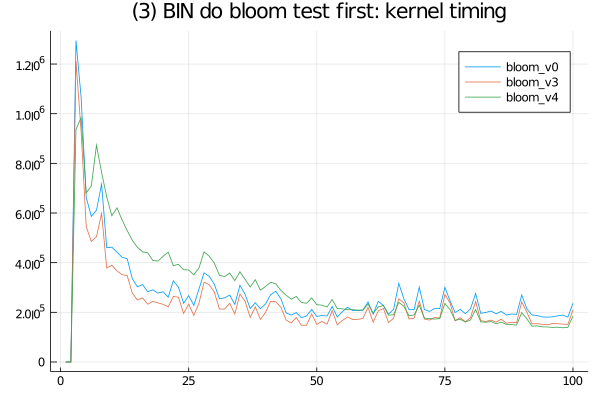

Source data for this figure (header and first rows):
bloom_v0, SFinit, 0, 0, 200, 400, 99, 400, 99, 200, 100, 0, 100, 101, 100, 101, 0, 0, 0, 100, 100, 99, 100, 100
bloom_v0, SFkernel, 0, 0, 1294800, 1067100, 662700, 586599, 611101, 716000, 460200, 462300, 442400, 421699, 415900, 335200, 302699, 311799, 282800, 290700, 277200, 283001, 260800, 327000
bloom_v0, SFloops, 0, 0, 0, 0, 0, 0, 0, 0, 0, 0, 0, 0, 0, 0, 0, 0, 0, 0, 0, 0, 0, 0
bloom_v0, SFtests, 0, 0, 0, 0, 0, 0, 0, 0, 0, 0, 0, 0, 0, 0, 0, 0, 0, 0, 0, 0, 0, 0
bloom_v0, SFskips, 0, 0, 0, 0, 0, 0, 0, 0, 0, 0, 0, 0, 0, 0, 0, 0, 0, 0, 0, 0, 0, 0
bloom_v0, SFbits, 0, 0, 0, 0, 0, 0, 0, 0, 0, 0, 0, 0, 0, 0, 0, 0, 0, 0, 0, 0, 0, 0
bloom_v3, SFinit, 0, 0, 100, 100, 99, 99, 101, 0, 99, 100, 100, 200, 100, 99, 99, 0, 0, 100, 0, 100, 100, 99
bloom_v3, SFkernel, 0, 0, 1212199, 930000, 545101, 485001, 504900, 598300, 378501, 389699, 366900, 351500, 347900, 276800, 249701, 258001, 232699, 243700, 238200, 232000, 222199, 263900
bloom_v3, SFloops, 0, 0, 0, 0, 0, 0, 0, 0, 0, 0, 0, 0, 0, 0, 0, 0, 0, 0, 0, 0, 0, 0
bloom_v3, SFtests, 0, 0, 0, 0, 0, 0, 0, 0, 0, 0, 0, 0, 0, 0, 0, 0, 0, 0, 0, 0, 0, 0
bloom_v3, SFskips, 0, 0, 0, 0, 0, 0, 0, 0, 0, 0, 0, 0, 0, 0, 0, 0, 0, 0, 0, 0, 0, 0
bloom_v3, SFbits, 0, 0, 0, 0, 0, 0, 0, 0, 0, 0, 0, 0, 0, 0, 0, 0, 0, 0, 0, 0, 0, 0
bloom_v4, SFinit, 0, 0, 0, 100, 901, 100, 200, 100, 100, 99, 0, 99, 200, 101, 100, 99, 99, 100, 100, 100, 100, 0
bloom_v4, SFkernel, 0, 0, 936701, 984100, 681200, 709300, 872900, 763900, 664899, 588701, 620800, 572101, 528900, 490200, 461700, 443500, 439601, 408500, 406500, 425500, 442300, 387701
bloom_v4, SFloops, 0, 0, 0, 0, 0, 0, 0, 0, 0, 0, 0, 0, 0, 0, 0, 0, 0, 0, 0, 0, 0, 0
bloom_v4, SFtests, 0, 0, 0, 0, 0, 0, 0, 0, 0, 0, 0, 0, 0, 0, 0, 0, 0, 0, 0, 0, 0, 0
bloom_v4, SFskips, 0, 0, 0, 0, 0, 0, 0, 0, 0, 0, 0, 0, 0, 0, 0, 0, 0, 0, 0, 0, 0, 0
bloom_v4, SFbits, 0, 0, 0, 0, 0, 0, 0, 0, 0, 0, 0, 0, 0, 0, 0, 0, 0, 0, 0, 0, 0, 0
